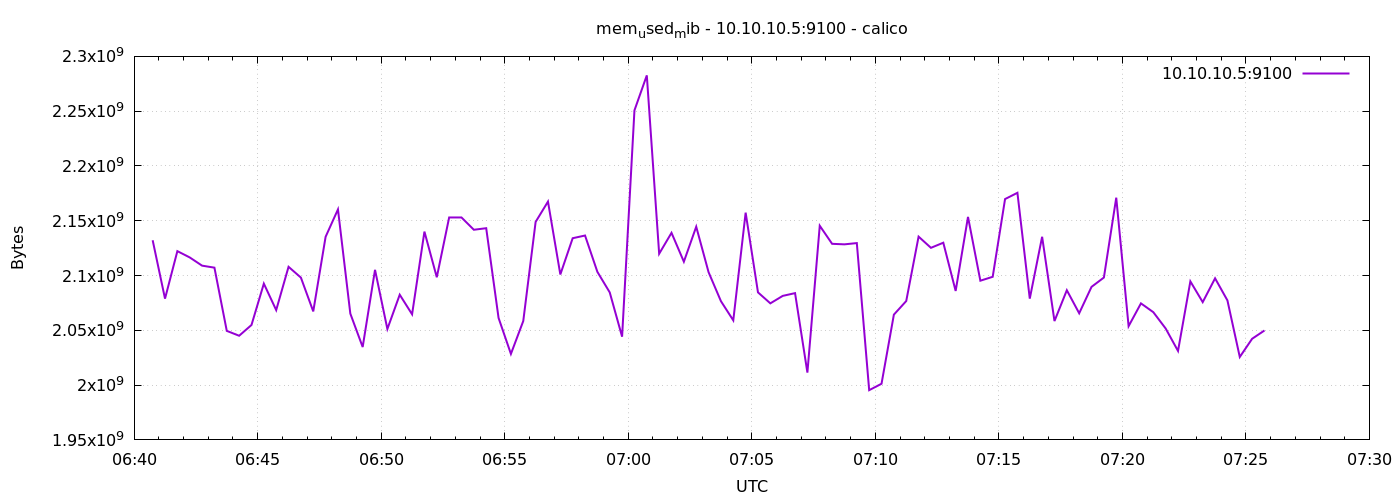

The data file committed next to this chart (first rows):
1776753645	2132205568
1776753675	2078908416
1776753705	2122256384
1776753735	2116517888
1776753765	2109022208
1776753795	2107191296
1776753825	2049490944
1776753855	2045050880
1776753885	2054868992
1776753915	2092609536
1776753945	2068459520
1776753975	2107961344
1776754005	2098114560
1776754035	2067255296
1776754065	2135351296
1776754095	2160345088
1776754125	2065268736
1776754155	2034757632
1776754185	2105196544
1776754215	2051211264
1776754245	2082500608
1776754275	2064617472
1776754305	2140086272
1776754335	2098425856
1776754365	2152968192
1776754395	2152984576
1776754425	2141777920
1776754455	2143191040
1776754485	2061307904
1776754515	2028470272
1776754545	2058489856
1776754575	2148941824
1776754605	2167476224
1776754635	2100961280
1776754665	2134056960
1776754695	2136518656
1776754725	2103345152
1776754755	2084597760
1776754785	2044190720
1776754815	2250731520
1776754845	2282663936
1776754875	2119884800
1776754905	2138968064
1776754935	2112630784
1776754965	2144559104
1776754995	2103046144
1776755025	2076614656
1776755055	2059091968
1776755085	2157395968
1776755115	2084634624
1776755145	2074611712
1776755175	2081423360
1776755205	2083942400
1776755235	2011414528
1776755265	2145439744
1776755295	2128941056
1776755325	2128465920
1776755355	2129608704
1776755385	1995386880
1776755415	2001256448
1776755445	2064326656
... 30 more rows
